Image classification data set "Fruits" (mondogo24/Fruit_CNN_Classifier on GitHub). Class labels (5): apple, banana, lemon, orange, pear.

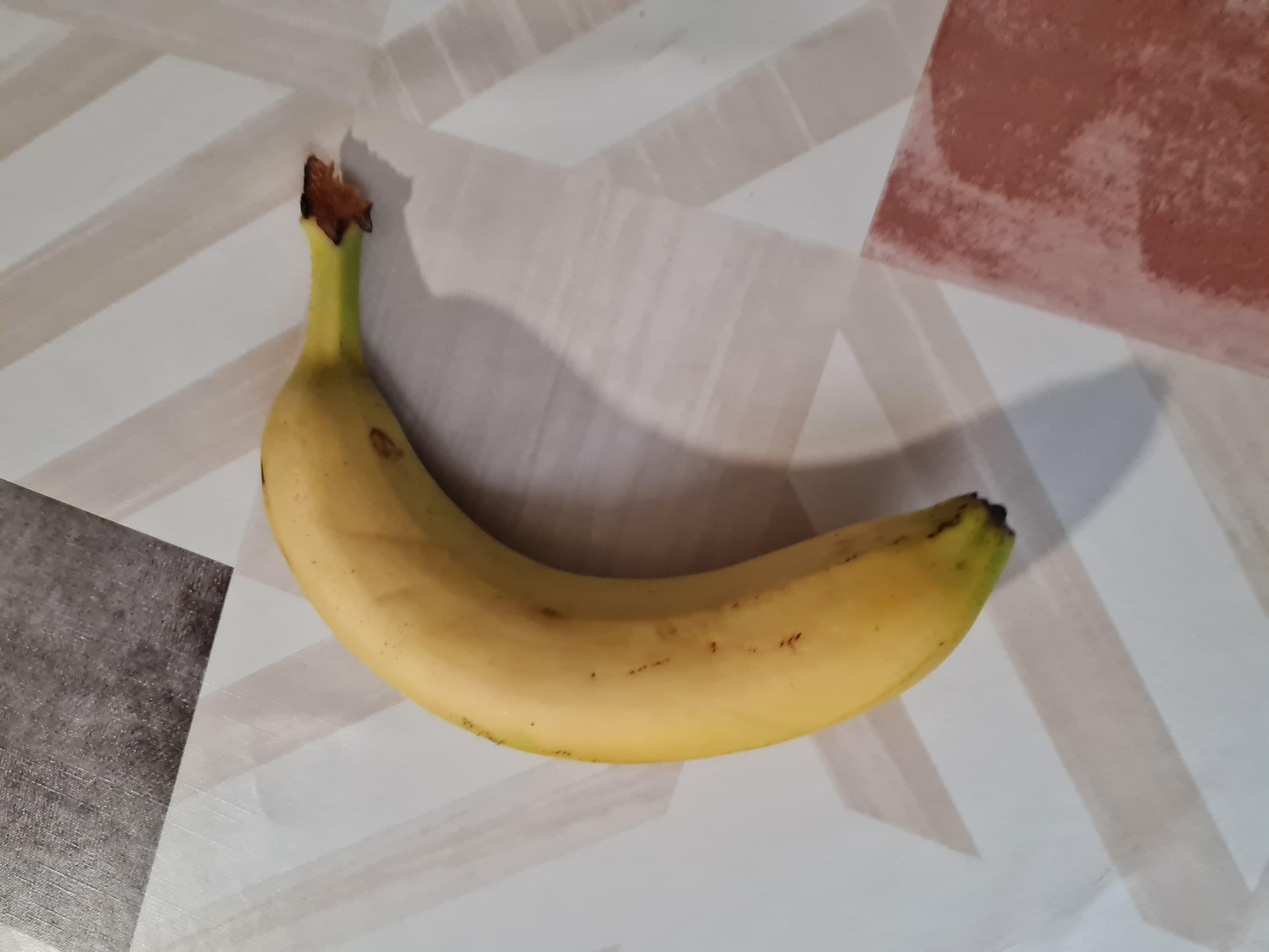
Label: banana

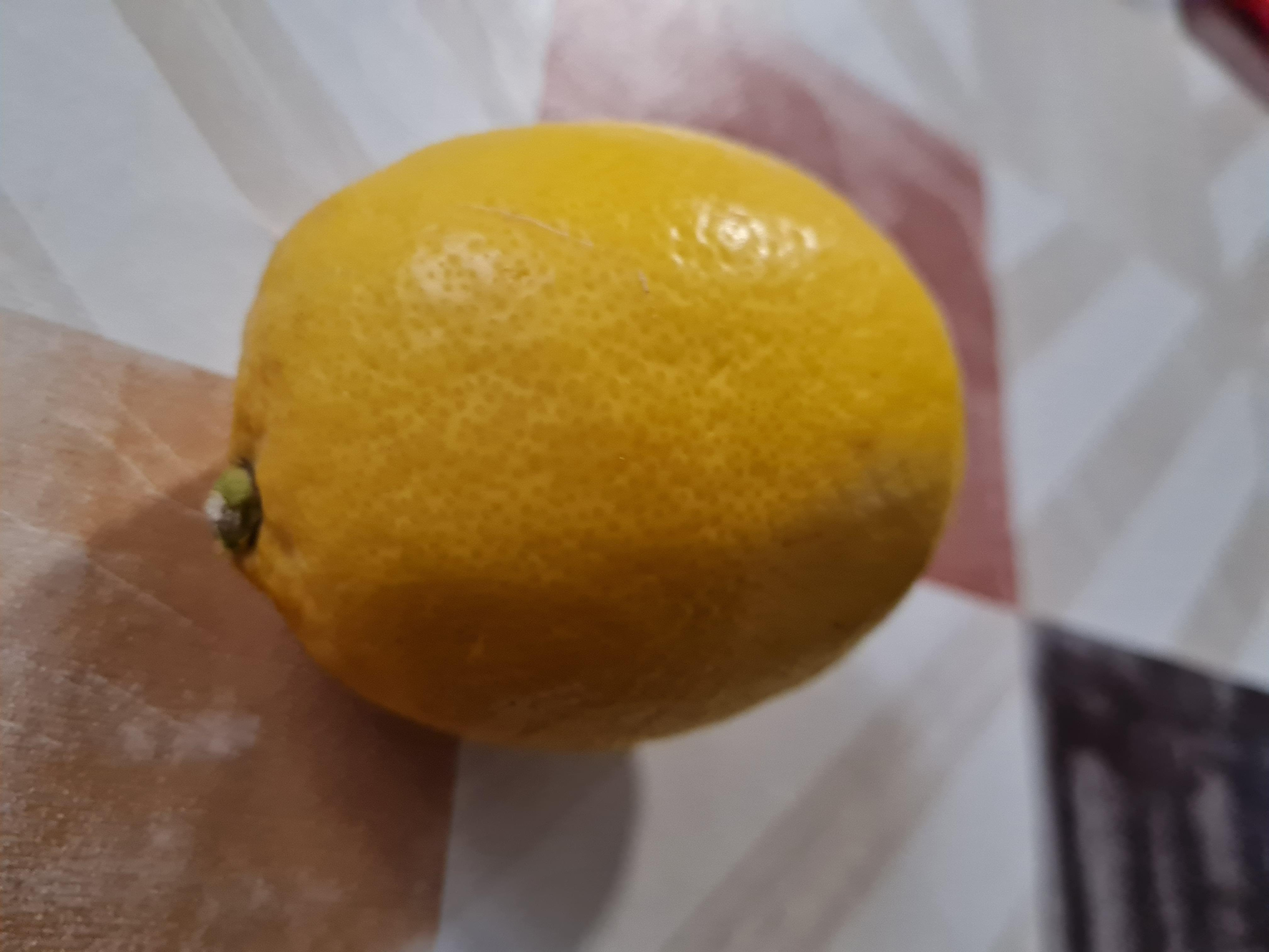
Label: lemon

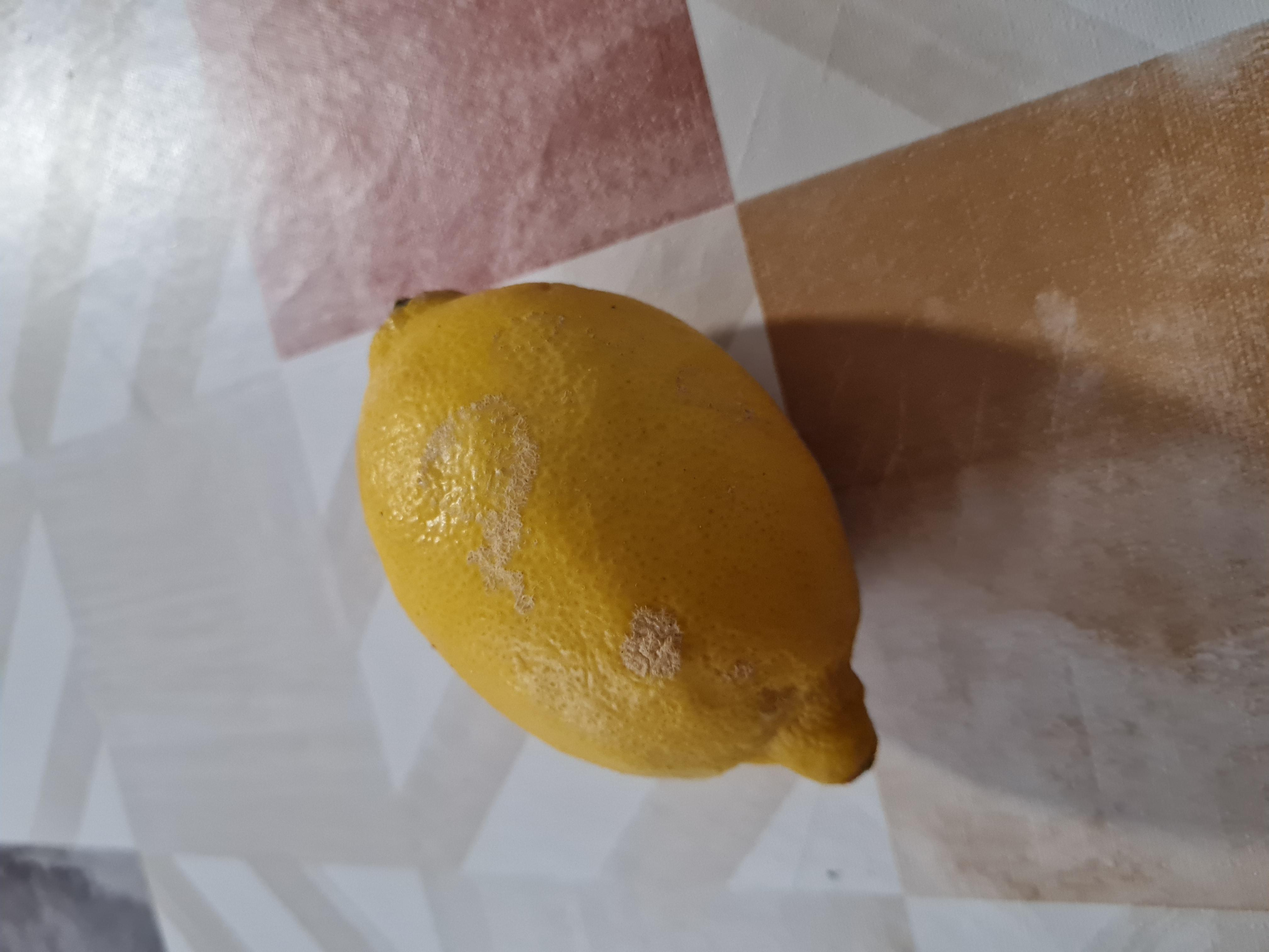
Label: lemon

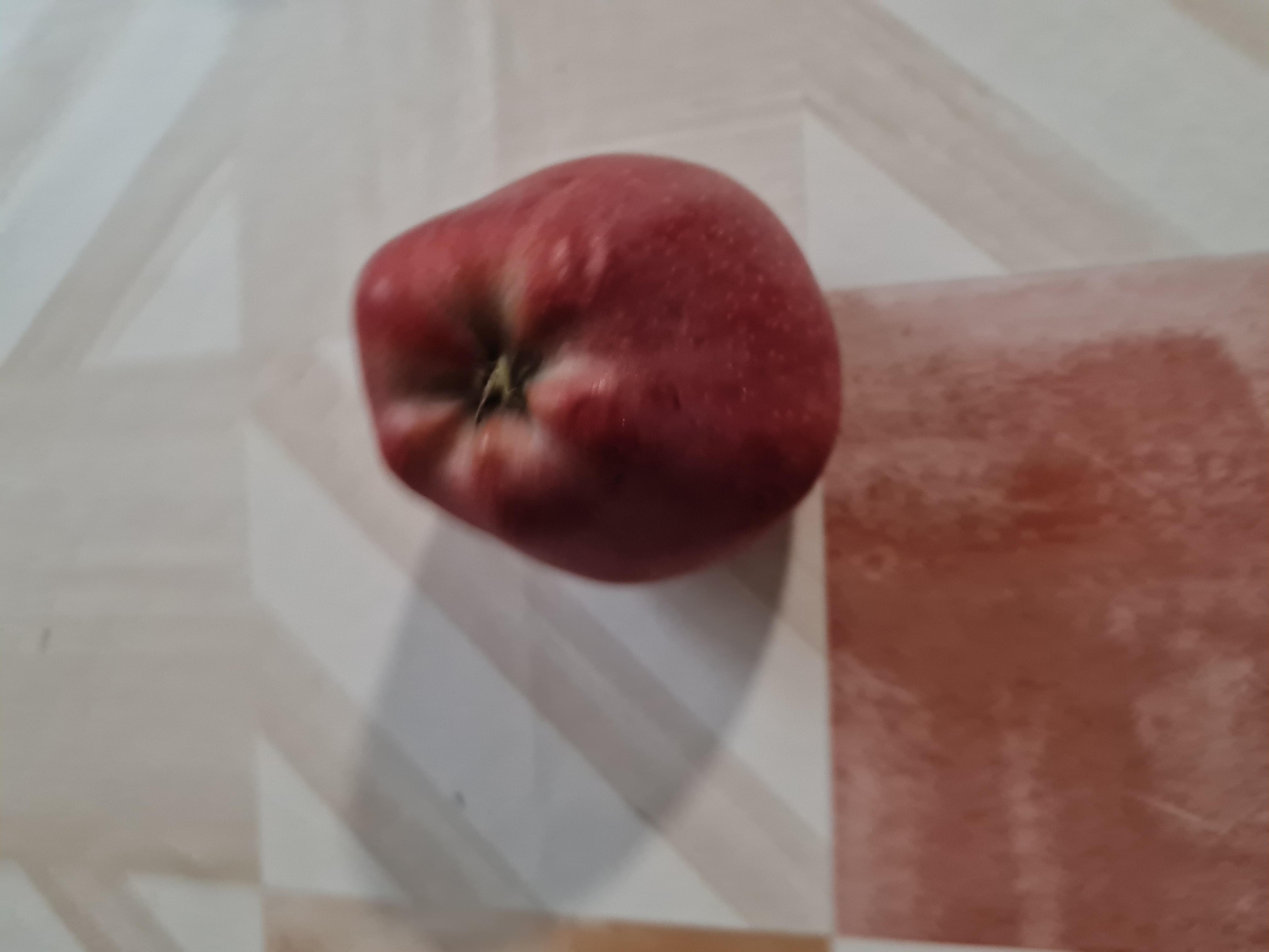
Label: apple

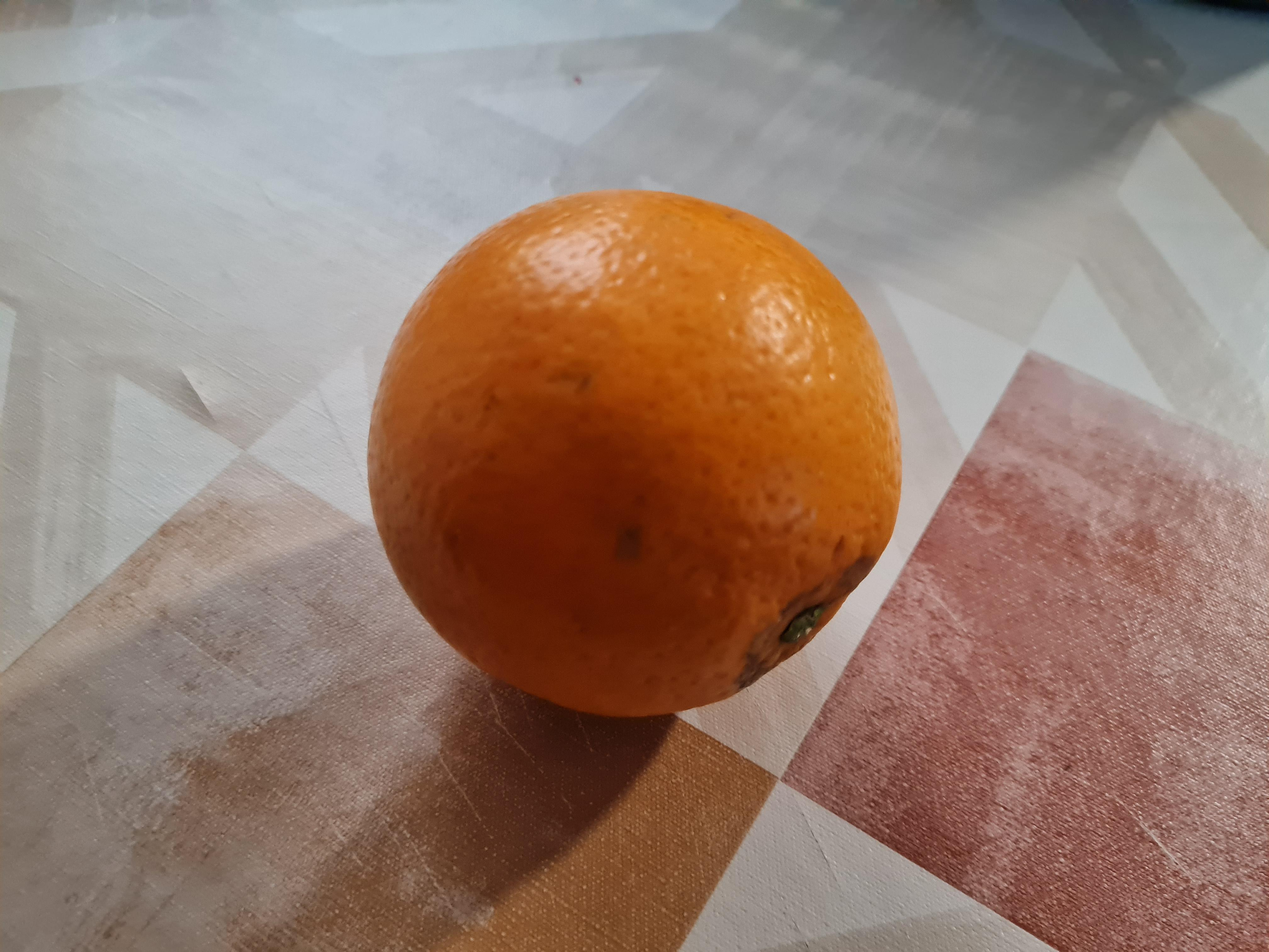
Label: orange

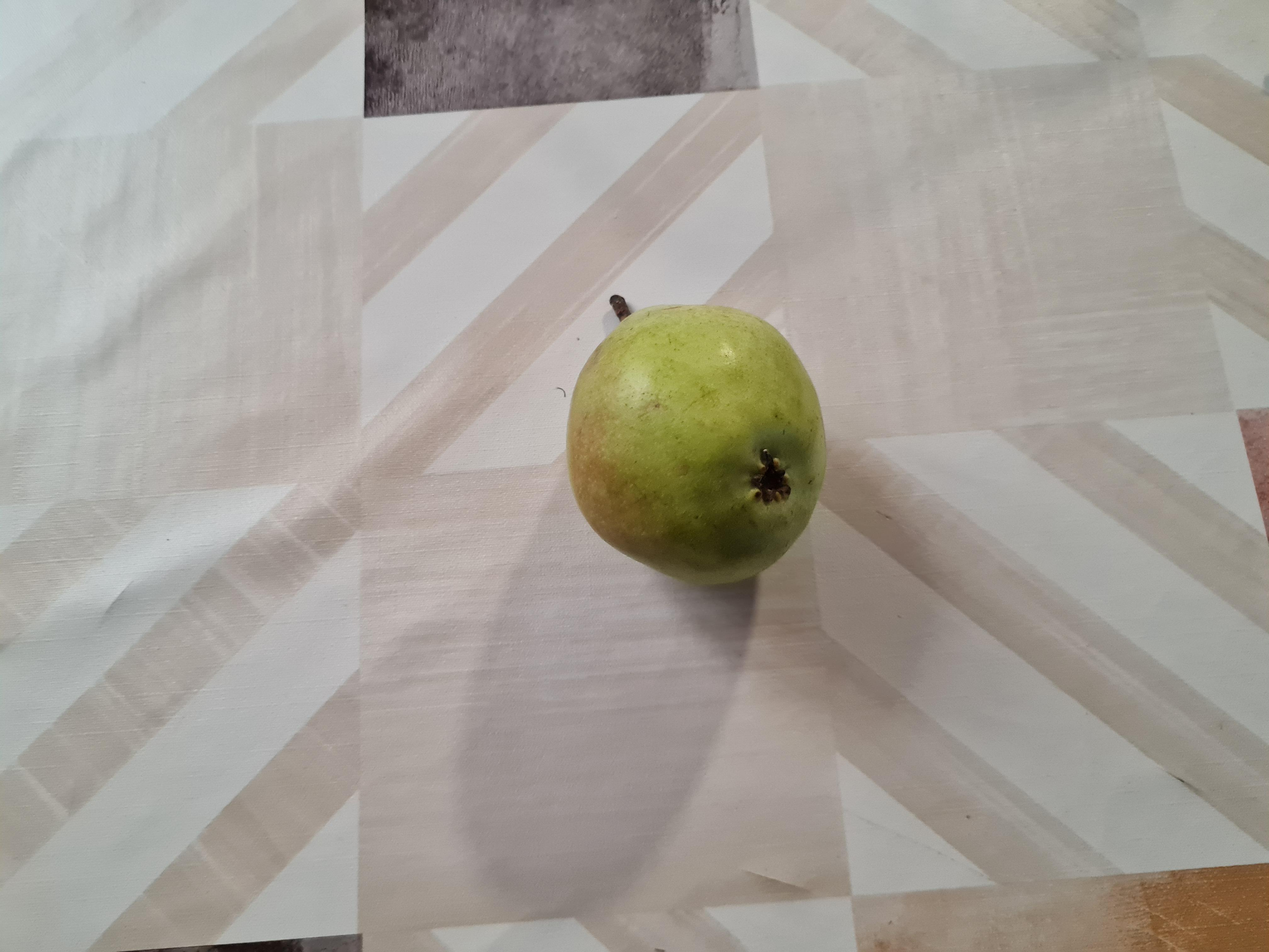
Label: pear
